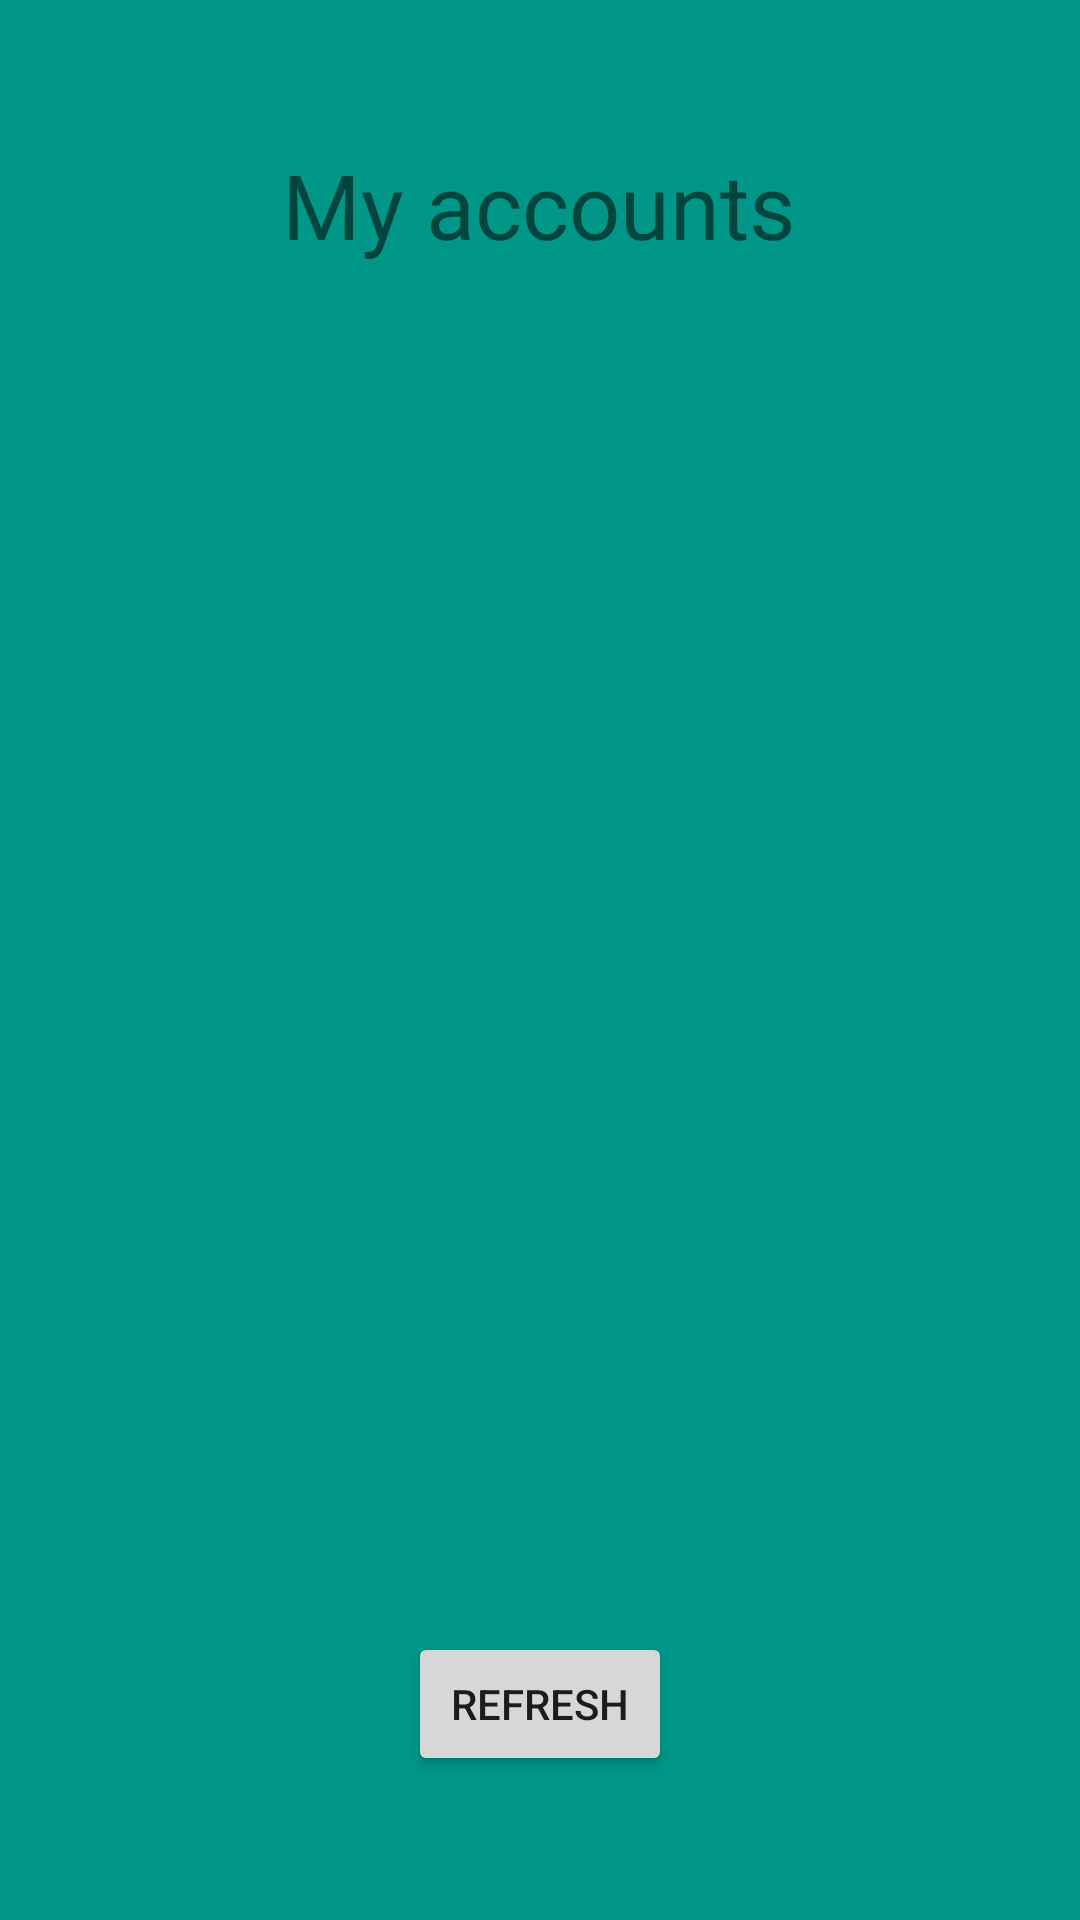

Layout XML and referenced resources for this Android screen:
<!-- AndroidManifest.xml: application theme Theme.Appkotlin -->
<!-- res/layout/activity_home.xml -->
<?xml version="1.0" encoding="utf-8"?>
<androidx.constraintlayout.widget.ConstraintLayout xmlns:android="http://schemas.android.com/apk/res/android"
    xmlns:app="http://schemas.android.com/apk/res-auto"
    xmlns:tools="http://schemas.android.com/tools"
    android:id="@+id/titleAccount"
    android:layout_width="match_parent"
    android:layout_height="match_parent"
    android:background="#009688">

    <TextView
        android:id="@+id/titleView"
        android:layout_width="wrap_content"
        android:layout_height="wrap_content"
        android:layout_marginTop="48dp"
        android:layout_marginBottom="40dp"
        android:text="@string/main_account"
        android:textSize="30sp"
        app:layout_constraintBottom_toTopOf="@+id/scrollView1"
        app:layout_constraintEnd_toEndOf="parent"
        app:layout_constraintHorizontal_bias="0.497"
        app:layout_constraintStart_toStartOf="parent"
        app:layout_constraintTop_toTopOf="parent" />

    <Button
        android:id="@+id/button"
        android:layout_width="wrap_content"
        android:layout_height="wrap_content"
        android:layout_marginBottom="48dp"
        android:onClick="refresh"
        android:text="@string/refresh"
        app:layout_constraintBottom_toBottomOf="parent"
        app:layout_constraintEnd_toEndOf="parent"
        app:layout_constraintStart_toStartOf="parent" />

    <ScrollView
        android:id="@+id/scrollView1"
        android:layout_width="0dp"
        android:layout_height="0dp"
        android:layout_marginStart="53dp"
        android:layout_marginEnd="53dp"
        android:layout_marginBottom="128dp"
        app:layout_constraintBottom_toBottomOf="parent"
        app:layout_constraintEnd_toEndOf="parent"
        app:layout_constraintStart_toStartOf="parent"
        app:layout_constraintTop_toBottomOf="@+id/titleView">

    </ScrollView>

</androidx.constraintlayout.widget.ConstraintLayout>
<!-- resources referenced by this layout -->
<resources>
  <string name="main_account">My accounts</string>
  <string name="refresh">Refresh</string>
  <style name="Theme.Appkotlin" parent="Theme.MaterialComponents.DayNight.DarkActionBar">
          
          <item name="colorPrimary">@color/purple_500</item>
          <item name="colorPrimaryVariant">@color/purple_700</item>
          <item name="colorOnPrimary">@color/white</item>
          
          <item name="colorSecondary">@color/teal_200</item>
          <item name="colorSecondaryVariant">@color/teal_700</item>
          <item name="colorOnSecondary">@color/black</item>
          
          <item name="android:statusBarColor" tools:targetApi="l">?attr/colorPrimaryVariant</item>
          
      </style>
  <!-- not gathered from this repository: default colours our renderer supplied (Android Studio template values) -->
  <color name="purple_500">#FF6200EE</color>
  <color name="purple_700">#FF3700B3</color>
  <color name="teal_200">#FF03DAC5</color>
  <color name="teal_700">#FF018786</color>
  <color name="black">#FF000000</color>
  <color name="white">#FFFFFFFF</color>
</resources>
